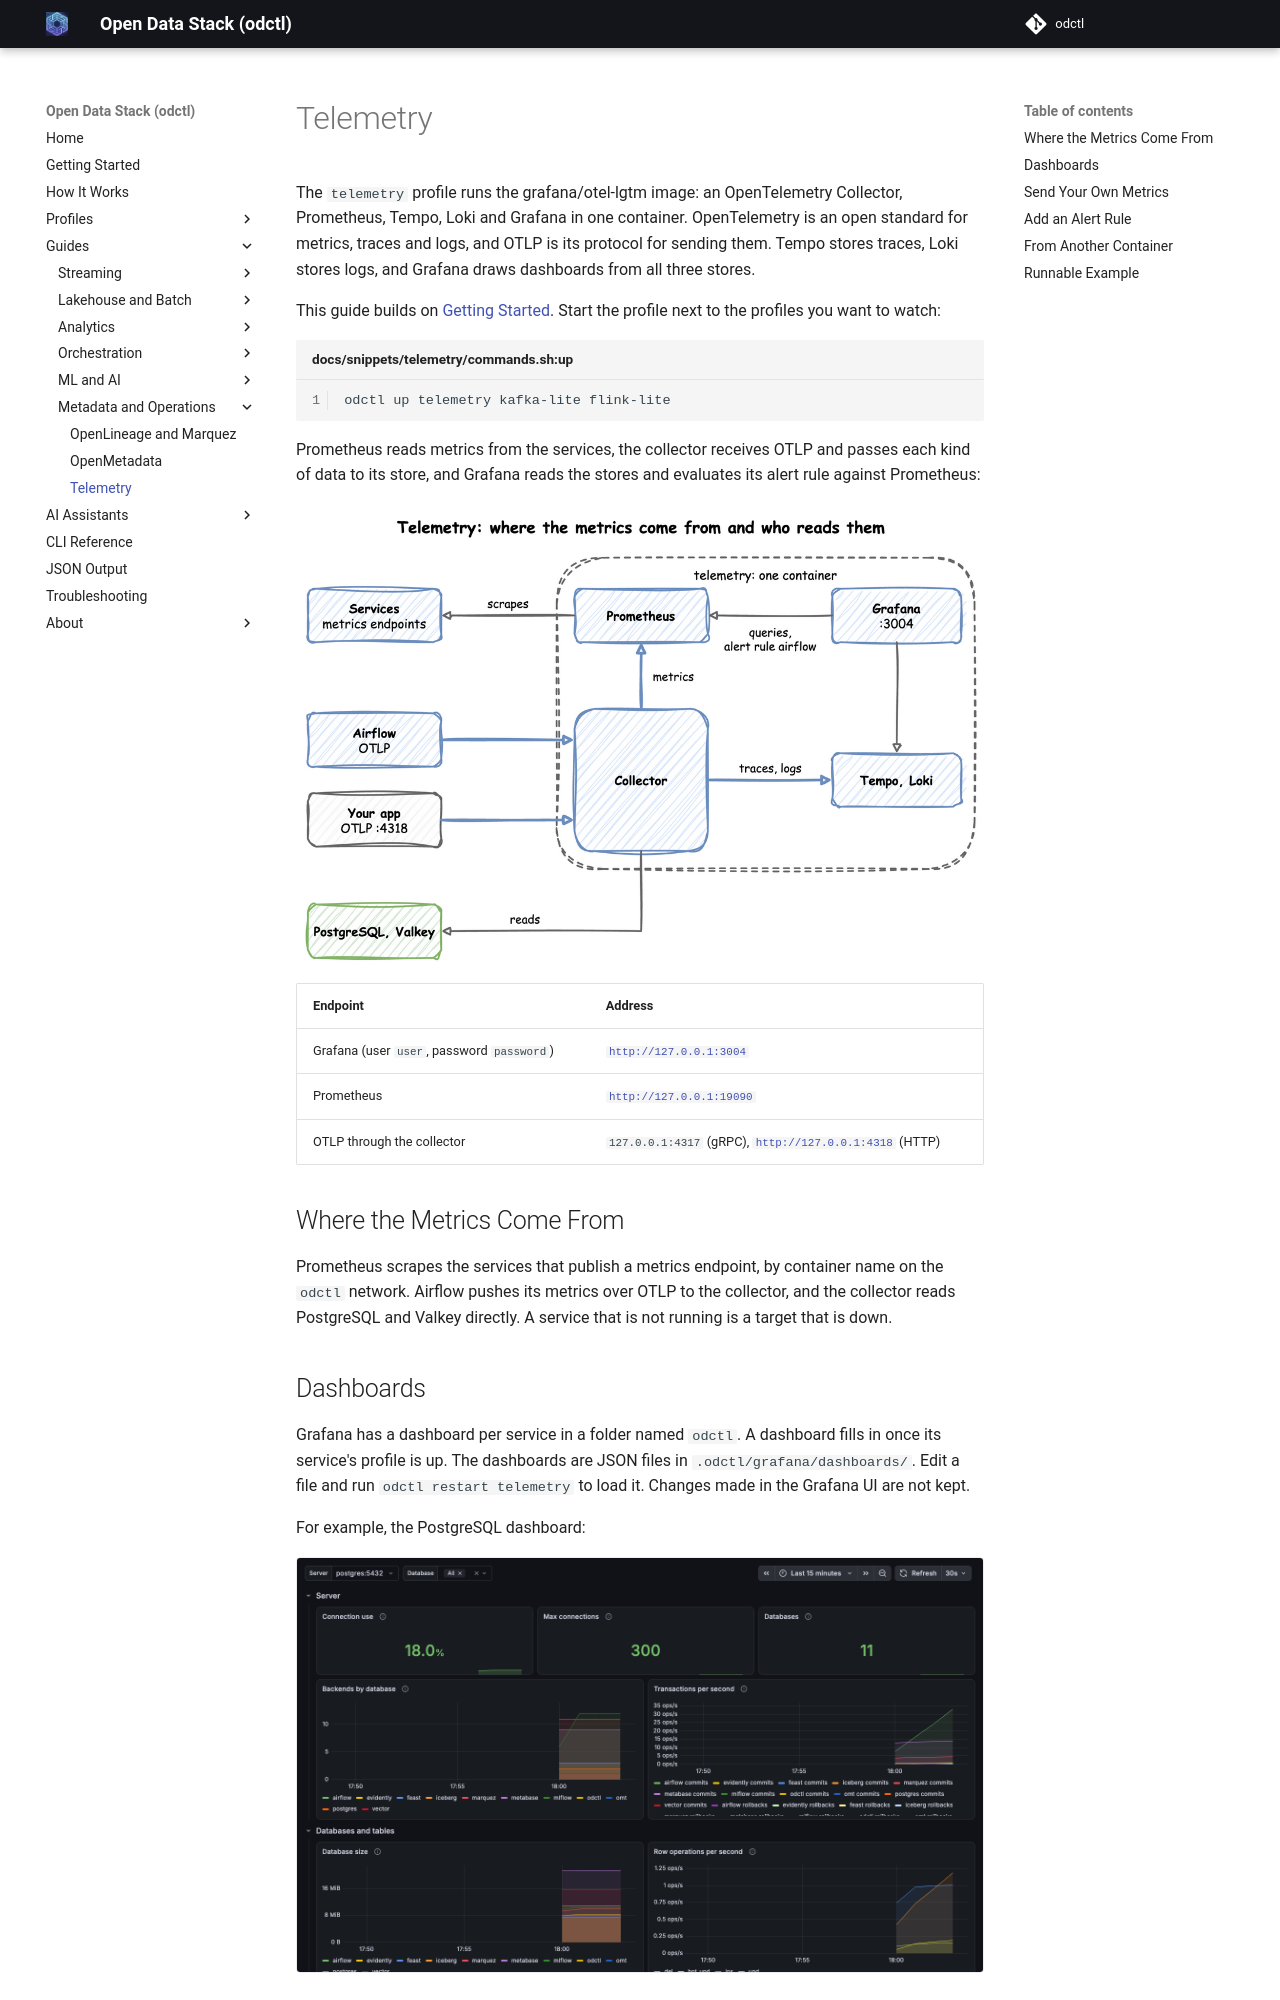

repository: jaehyeon-kim/odctl · page: 1.10/guides/telemetry/index.html · generator: mkdocs

# Telemetry

The `telemetry` profile runs the grafana/otel-lgtm image: an OpenTelemetry Collector, Prometheus, Tempo, Loki and Grafana in one container. OpenTelemetry is an open standard for metrics, traces and logs, and OTLP is its protocol for sending them. Tempo stores traces, Loki stores logs, and Grafana draws dashboards from all three stores.

This guide builds on [Getting Started](../getting-started.md). Start the profile next to the profiles you want to watch:

```bash title="docs/snippets/telemetry/commands.sh:up"
odctl up telemetry kafka-lite flink-lite
```

Prometheus reads metrics from the services, the collector receives OTLP and passes each kind of data to its store, and Grafana reads the stores and evaluates its alert rule against Prometheus:

![Prometheus scrapes the services; Airflow and your app send OTLP to the collector, which reads PostgreSQL and Valkey and passes metrics to Prometheus and traces and logs to Tempo and Loki; Grafana reads all three, and queries Prometheus for its alert rule airflow](../assets/diagrams/path-telemetry.png)

| Endpoint | Address |
| --- | --- |
| Grafana (user `user`, password `password`) | `http://127.0.0.1:3004` |
| Prometheus | `http://127.0.0.1:19090` |
| OTLP through the collector | `127.0.0.1:4317` (gRPC), `http://127.0.0.1:4318` (HTTP) |

## Where the Metrics Come From

Prometheus scrapes the services that publish a metrics endpoint, by container name on the `odctl` network. Airflow pushes its metrics over OTLP to the collector, and the collector reads PostgreSQL and Valkey directly. A service that is not running is a target that is down.

## Dashboards

Grafana has a dashboard per service in a folder named `odctl`. A dashboard fills in once its service's profile is up. The dashboards are JSON files in `.odctl/grafana/dashboards/`. Edit a file and run `odctl restart telemetry` to load it. Changes made in the Grafana UI are not kept.

For example, the PostgreSQL dashboard:

![Grafana PostgreSQL dashboard from the odctl folder](../images/grafana.png){ .screenshot }

## Send Your Own Metrics

Point an OpenTelemetry SDK at `http://127.0.0.1:4318`, its default HTTP port. The end-to-end tests post one metric with curl, which shows the path:

```bash title="docs/snippets/telemetry/commands.sh:send-metric"
ts=$(python3 -c "import time;print(int(time.time()*1e9))")
cat > /tmp/otlp.json <<JSON
{"resourceMetrics":[{"resource":{"attributes":[{"key":"service.name","value":{"stringValue":"demo"}}]},
"scopeMetrics":[{"scope":{"name":"demo"},"metrics":[{"name":"demo_total","unit":"1",
"sum":{"aggregationTemporality":2,"isMonotonic":true,"dataPoints":[
{"asDouble":42,"timeUnixNano":"${ts}","startTimeUnixNano":"${ts}","attributes":[]}]}}]}]}]}
JSON
curl -X POST -H "Content-Type: application/json" --data-binary @/tmp/otlp.json \
  http://127.0.0.1:4318/v1/metrics
curl "http://127.0.0.1:19090/api/v1/query?query=demo_total"
```

The collector answers `{"partialSuccess":{}}`. The collector passes metrics on in batches, so the query can come back empty for a few seconds. Then its result holds `demo_total` with the value `"42"`. Prometheus also accepts OTLP metrics directly at `http://127.0.0.1:19090/api/v1/otlp/v1/metrics`.
